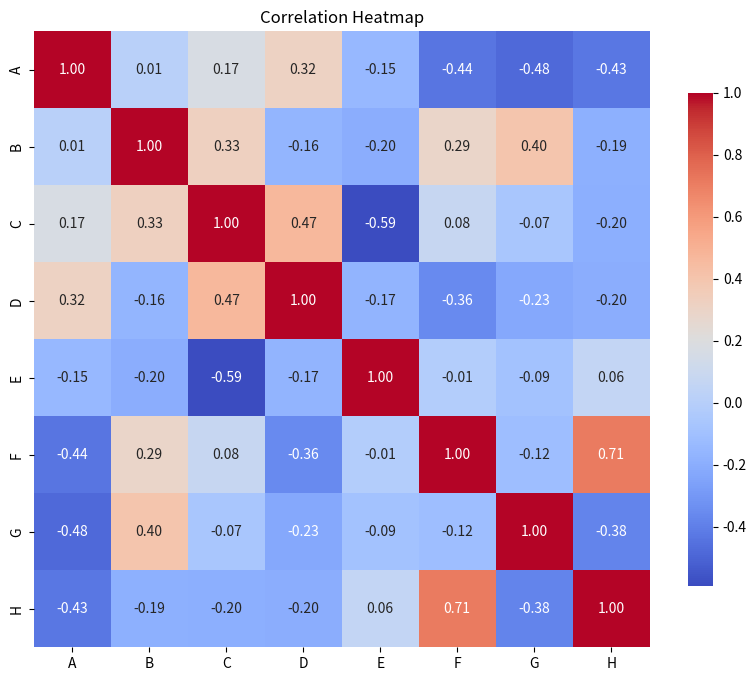

Python code for this plot:
# Generate heatmaps using seaborn
import seaborn as sns
import matplotlib.pyplot as plt
import pandas as pd
import numpy as np

# Create a sample DataFrame
data = {
    'A': np.random.rand(10),
    'B': np.random.rand(10),
    'C': np.random.rand(10),
    'D': np.random.rand(10),
    'E': np.random.rand(10),
    'F': np.random.rand(10),
    'G': np.random.rand(10),
    'H': np.random.rand(10)
}

df = pd.DataFrame(data)

# Create a correlation matrix
correlation_matrix = df.corr()

# Set the size of the plot
plt.figure(figsize=(10, 8))

# Create a heatmap
sns.heatmap(correlation_matrix, annot=True, fmt=".2f", cmap='coolwarm', square=True, cbar_kws={"shrink": .8})
plt.title('Correlation Heatmap')

# Show the plot
plt.show()
